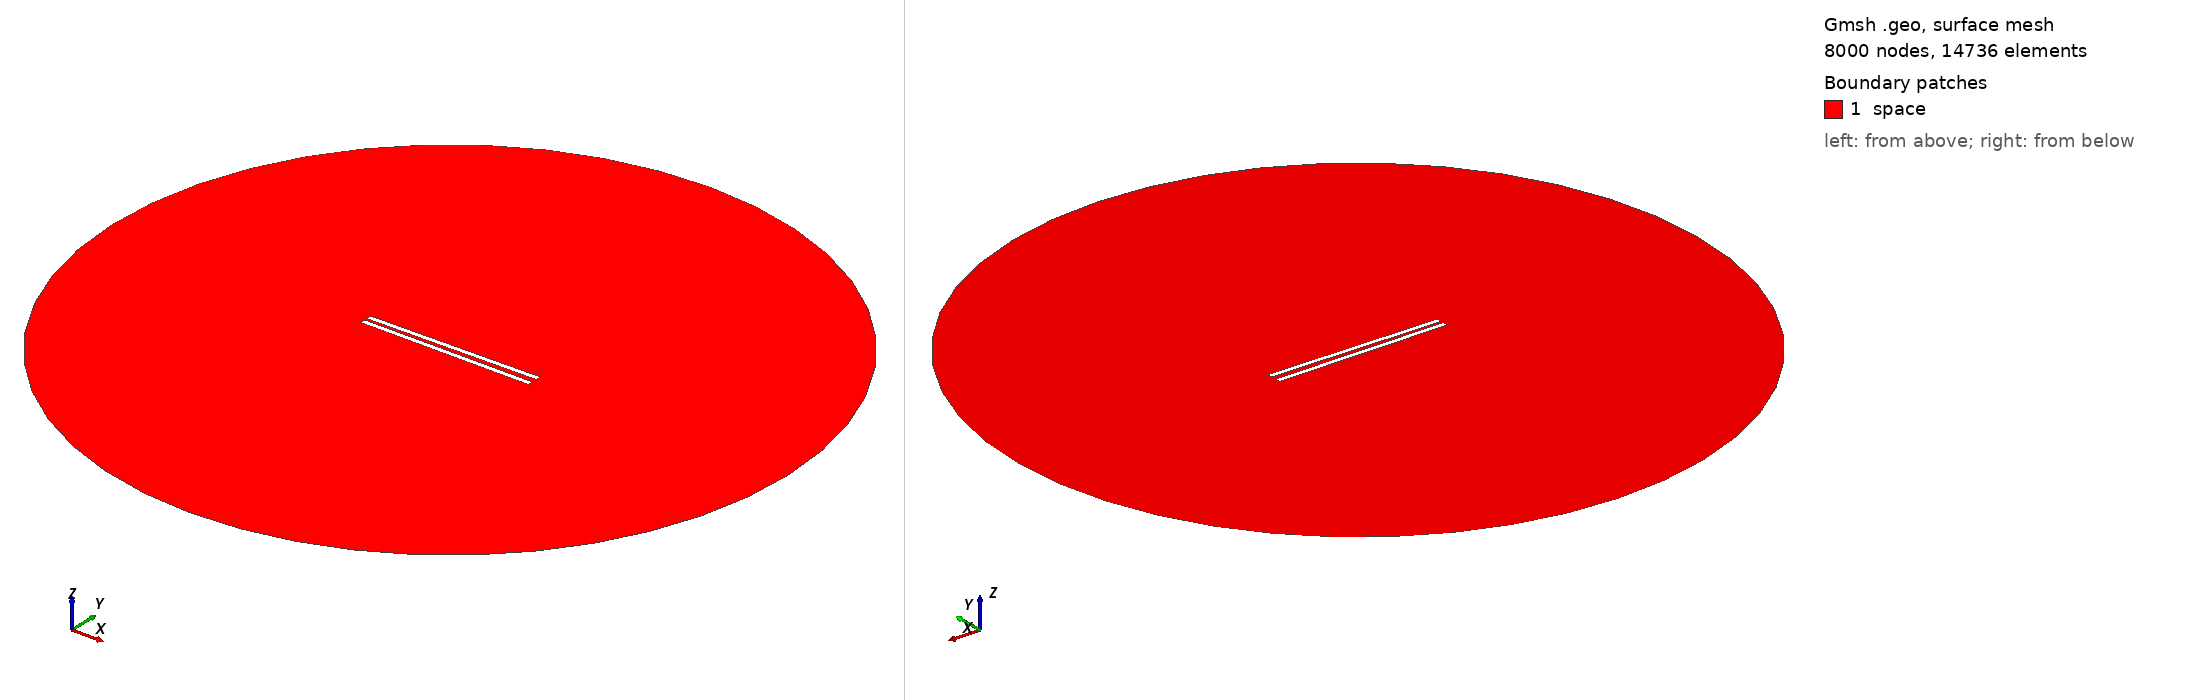

Gmsh geometry script, surface-meshed: 8000 nodes, 14736 surface elements. Boundary patches (legend numbers): 1 space. Left view from above one corner, right view from below the opposite corner. Legend entries are the model's physical surfaces. The drawing asked Gmsh for element sizes between 1% and 20% of the model's largest extent; the script's own settings can give other sizes.

=== 672.geo (drawn) ===
// Set the geometry kernel
SetFactory("OpenCASCADE");

//---------------------------------------
// Rectangles
//---------------------------------------

// Rectangle 1 (top)
Point(1) = {-49.56666666666667, 1.1388888888888888, 0, 1.0};
Point(2) = {49.56666666666667, 1.1388888888888888, 0, 1.0};
Point(3) = {49.56666666666667, 4.272222222222222, 0, 1.0};
Point(4) = {-49.56666666666667, 4.272222222222222, 0, 1.0};

Line(1) = {1, 2};
Line(2) = {2, 3};
Line(3) = {3, 4};
Line(4) = {4, 1};

Line Loop(1) = {1, 2, 3, 4};
Plane Surface(1) = {1};

Rotate { {0, 0, 1}, {0,  1.1388888888888888,  0}, 0.014 } {
  Surface{1};
}

// Rectangle 2 (bottom)
Point(5) = {-49.56666666666667, -1.1388888888888888, 0, 1.0};
Point(6) = {49.56666666666667, -1.1388888888888888, 0, 1.0};
Point(7) = {49.56666666666667, -4.272222222222222, 0, 1.0};
Point(8) = {-49.56666666666667, -4.272222222222222, 0, 1.0};

Line(5) = {5, 6};
Line(6) = {6, 7};
Line(7) = {7, 8};
Line(8) = {8, 5};

Line Loop(2) = {5, 6, 7, 8};
Plane Surface(2) = {2}; 


//---------------------------------------
// Circle
//---------------------------------------

// Define points
Point(9) = {0, 0, 0};        // Center
Point(10) = {200, 0, 0};     // Start point
Point(11) = {0, 200, 0};     // 90 degrees
Point(12) = {-200, 0, 0};    // 180 degrees
Point(13) = {0, -200, 0};    // 270 degrees

// Define circle arcs (each needs start, center, end)
Circle(9) = {10, 9, 11};
Circle(10) = {11, 9, 12};
Circle(11) = {12, 9, 13};
Circle(12) = {13, 9, 10};

// Define curve loop and surface if needed
Curve Loop(3) = {9, 10, 11, 12};
Surface(3) = {3};

//---------------------------------------
// Define Physical Groups
//---------------------------------------                

//--- Physical Curves
// Physical groups for boundaries
Physical Line("force_segment", 10) = {1};
Physical Line("upper_plate", 11) = {2, 3, 4};
Physical Line("lower_plate", 12) = {5, 6, 7, 8};
Physical Line("boundary", 20) = {9, 10, 11, 12};

// Subtract Rectangles from Circle
BooleanDifference{ Surface{3}; Delete; }{ Surface{1}; Surface{2}; Delete; }
//--- Physical Surfaces
Physical Surface("space", 30) = {3};


//---------------------------------------
// Fine mesh near the plates
//--------------------------------------- 

// Define a distance field for mesh refinement
Field[1] = Distance;
Field[1].CurvesList = {1, 2, 3, 4, 5, 6, 7, 8};  // Rectangle curves
Field[1].NumPointsPerCurve = 200;

c = 0.3;
// Define threshold field to control mesh size based on distance to attractor
Field[2] = Threshold;
Field[2].IField = 1;
Field[2].LcMin = c; // Minimum element size near the attractor
Field[2].LcMax = 100*c;  // Maximum element size away from the attractor
Field[2].DistMin = 0.01;
Field[2].DistMax = 40;

Background Field = 2;

//---------------------------------------
// 6. Generate the Mesh
//---------------------------------------
Mesh 2;  // 2D mesh generation
